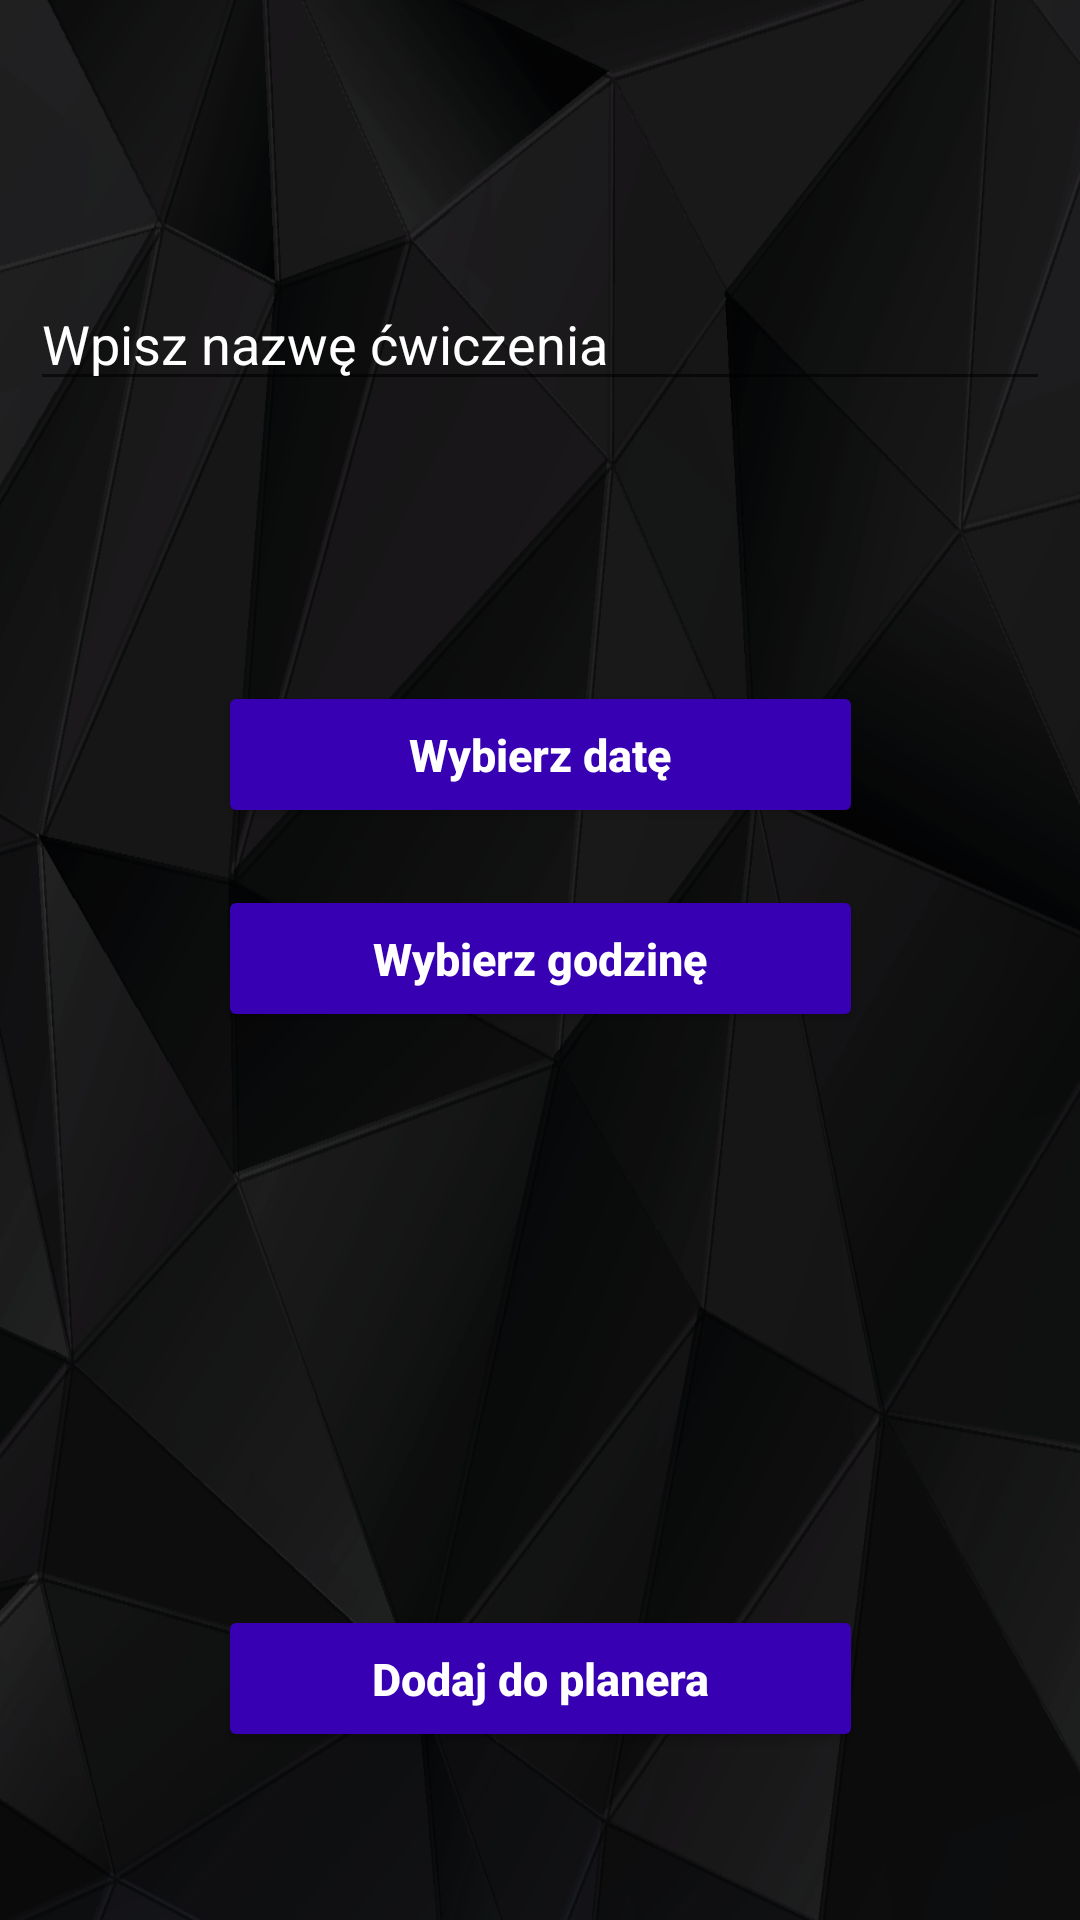

Produce the Android XML layout that renders to this screen, including the resource entries it uses.
<!-- AndroidManifest.xml: application theme Theme.ProjektJava -->
<!-- res/layout/reminder_add.xml -->
<?xml version="1.0" encoding="utf-8"?>
<androidx.constraintlayout.widget.ConstraintLayout xmlns:android="http://schemas.android.com/apk/res/android"
    xmlns:app="http://schemas.android.com/apk/res-auto"
    xmlns:tools="http://schemas.android.com/tools"
    android:layout_width="match_parent"
    android:layout_height="match_parent"
    android:background="@drawable/_9">


    <EditText
        android:id="@+id/exerciseInput"
        android:layout_width="match_parent"
        android:layout_height="wrap_content"
        android:layout_margin="10dp"
        android:layout_marginStart="8dp"
        android:layout_marginLeft="8dp"
        android:hint="Wpisz nazwę ćwiczenia"
        android:textColorHint="@color/white"
        android:textColor="@color/white"
        app:layout_constraintBottom_toBottomOf="parent"
        app:layout_constraintStart_toStartOf="parent"
        app:layout_constraintTop_toTopOf="parent"
        app:layout_constraintVertical_bias="0.142" />

    <Button
        android:id="@+id/saveButton"
        android:layout_width="215dp"
        android:layout_height="49dp"
        android:layout_marginBottom="56dp"
        android:text="Dodaj do planera"
        android:textAllCaps="false"
        app:layout_constraintBottom_toBottomOf="parent"
        app:layout_constraintEnd_toEndOf="parent"
        android:textColor="@color/white"
        android:textSize="15dp"
        android:textStyle="bold"
        app:backgroundTint="@color/design_default_color_primary_dark"
        app:layout_constraintStart_toStartOf="parent" />

    <Button
        android:id="@+id/dateButton"
        android:layout_width="215dp"
        android:layout_height="49dp"
        android:layout_marginBottom="364dp"
        android:text="Wybierz datę"
        android:textAllCaps="false"
        app:layout_constraintBottom_toBottomOf="parent"
        app:layout_constraintEnd_toEndOf="parent"
        android:textColor="@color/white"
        android:textSize="15dp"
        android:textStyle="bold"
        app:backgroundTint="@color/design_default_color_primary_dark"
        app:layout_constraintStart_toStartOf="parent" />

    <Button
        android:id="@+id/timeButton"
        android:layout_width="215dp"
        android:layout_height="49dp"
        android:layout_marginBottom="296dp"
        android:text="Wybierz godzinę"
        android:textAllCaps="false"
        app:layout_constraintBottom_toBottomOf="parent"
        app:layout_constraintEnd_toEndOf="parent"
        android:textColor="@color/white"
        android:textSize="15dp"
        android:textStyle="bold"
        app:backgroundTint="@color/design_default_color_primary_dark"
        app:layout_constraintStart_toStartOf="parent" />


</androidx.constraintlayout.widget.ConstraintLayout>
<!-- resources referenced by this layout -->
<resources>
  <!-- drawable _9: png bitmap (drawable, 178114 bytes) -->
  <style name="Theme.ProjektJava" parent="Theme.MaterialComponents.DayNight.DarkActionBar">
          
          <item name="colorPrimary">@color/purple_500</item>
          <item name="colorPrimaryVariant">@color/purple_700</item>
          <item name="colorOnPrimary">@color/white</item>
          
          <item name="colorSecondary">@color/teal_200</item>
          <item name="colorSecondaryVariant">@color/teal_700</item>
          <item name="colorOnSecondary">@color/black</item>
          
          <item name="android:statusBarColor" tools:targetApi="l">?attr/colorPrimaryVariant</item>
          
      </style>
  <!-- not gathered from this repository: default colours our renderer supplied (Android Studio template values) -->
  <color name="purple_500">#FF6200EE</color>
  <color name="purple_700">#FF3700B3</color>
  <color name="teal_200">#FF03DAC5</color>
  <color name="teal_700">#FF018786</color>
  <color name="black">#FF000000</color>
  <color name="white">#FFFFFFFF</color>
</resources>
